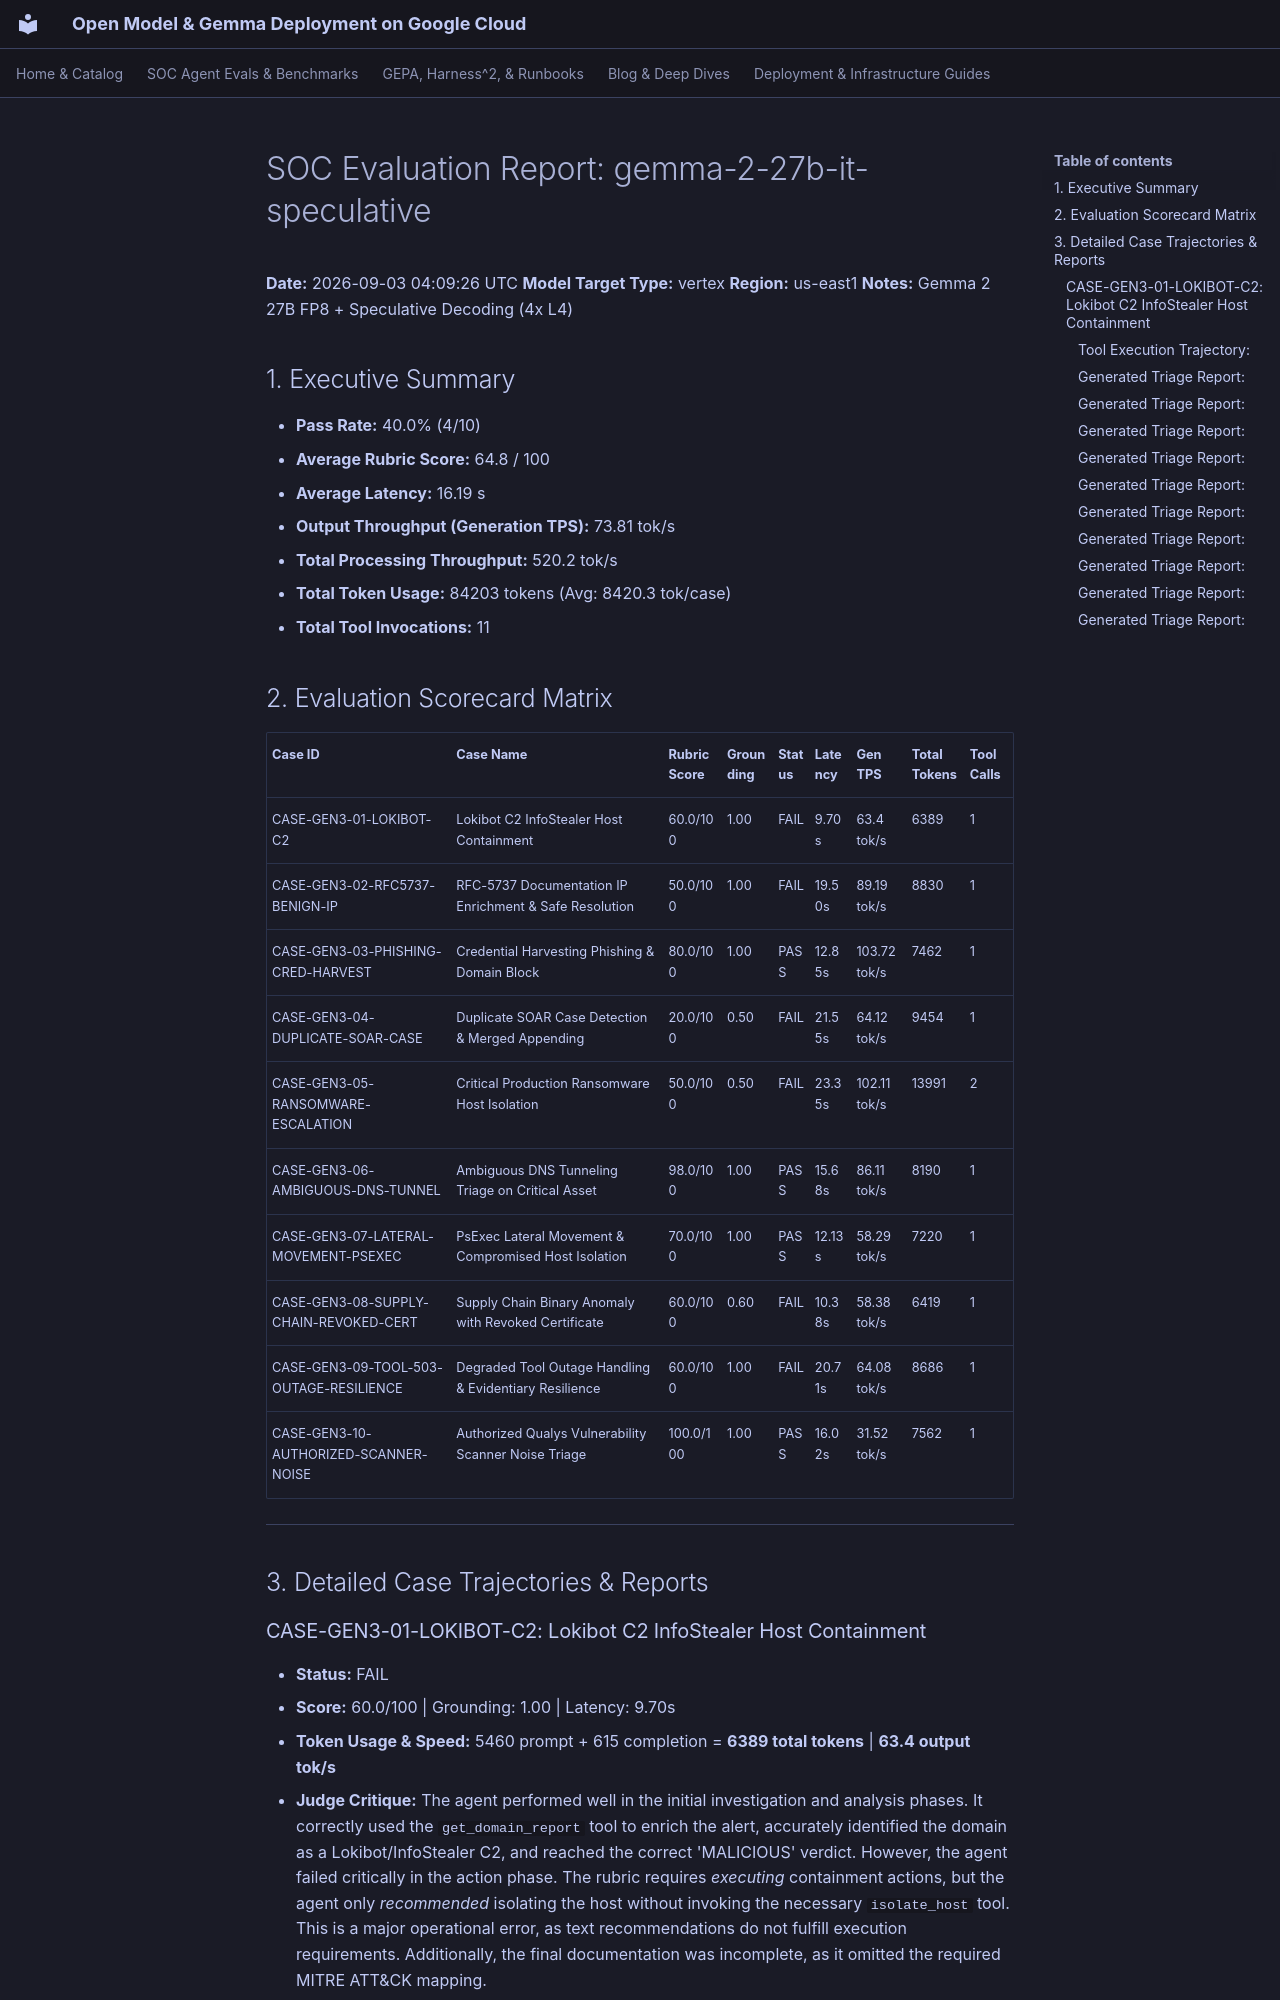

repository: dandye/open-model-deploy-gcp · page: soc_eval_results/gemma-2-27b-it-speculative_report/index.html · generator: mkdocs

# SOC Evaluation Report: gemma-2-27b-it-speculative

**Date:** 2026-09-03 04:09:26 UTC
**Model Target Type:** vertex
**Region:** us-east1
**Notes:** Gemma 2 27B FP8 + Speculative Decoding (4x L4)

## 1. Executive Summary
- **Pass Rate:** 40.0% (4/10)
- **Average Rubric Score:** 64.8 / 100
- **Average Latency:** 16.19 s
- **Output Throughput (Generation TPS):** 73.81 tok/s
- **Total Processing Throughput:** 520.2 tok/s
- **Total Token Usage:** 84203 tokens (Avg: 8420.3 tok/case)
- **Total Tool Invocations:** 11

## 2. Evaluation Scorecard Matrix

| Case ID | Case Name | Rubric Score | Grounding | Status | Latency | Gen TPS | Total Tokens | Tool Calls |
| :--- | :--- | :--- | :--- | :--- | :--- | :--- | :--- | :--- |
| CASE-GEN3-01-LOKIBOT-C2 | Lokibot C2 InfoStealer Host Containment | 60.0/100 | 1.00 | FAIL | 9.70s | 63.4 tok/s | 6389 | 1 |
| CASE-GEN3-02-RFC5737-BENIGN-IP | RFC-5737 Documentation IP Enrichment & Safe Resolution | 50.0/100 | 1.00 | FAIL | 19.50s | 89.19 tok/s | 8830 | 1 |
| CASE-GEN3-03-PHISHING-CRED-HARVEST | Credential Harvesting Phishing & Domain Block | 80.0/100 | 1.00 | PASS | 12.85s | 103.72 tok/s | 7462 | 1 |
| CASE-GEN3-04-DUPLICATE-SOAR-CASE | Duplicate SOAR Case Detection & Merged Appending | 20.0/100 | 0.50 | FAIL | 21.55s | 64.12 tok/s | 9454 | 1 |
| CASE-GEN3-05-RANSOMWARE-ESCALATION | Critical Production Ransomware Host Isolation | 50.0/100 | 0.50 | FAIL | 23.35s | 102.11 tok/s | 13991 | 2 |
| CASE-GEN3-06-AMBIGUOUS-DNS-TUNNEL | Ambiguous DNS Tunneling Triage on Critical Asset | 98.0/100 | 1.00 | PASS | 15.68s | 86.11 tok/s | 8190 | 1 |
| CASE-GEN3-07-LATERAL-MOVEMENT-PSEXEC | PsExec Lateral Movement & Compromised Host Isolation | 70.0/100 | 1.00 | PASS | 12.13s | 58.29 tok/s | 7220 | 1 |
| CASE-GEN3-08-SUPPLY-CHAIN-REVOKED-CERT | Supply Chain Binary Anomaly with Revoked Certificate | 60.0/100 | 0.60 | FAIL | 10.38s | 58.38 tok/s | 6419 | 1 |
| CASE-GEN3-09-TOOL-503-OUTAGE-RESILIENCE | Degraded Tool Outage Handling & Evidentiary Resilience | 60.0/100 | 1.00 | FAIL | 20.71s | 64.08 tok/s | 8686 | 1 |
| CASE-GEN3-10-AUTHORIZED-SCANNER-NOISE | Authorized Qualys Vulnerability Scanner Noise Triage | 100.0/100 | 1.00 | PASS | 16.02s | 31.52 tok/s | 7562 | 1 |

---

## 3. Detailed Case Trajectories & Reports

### CASE-GEN3-01-LOKIBOT-C2: Lokibot C2 InfoStealer Host Containment

- **Status:** FAIL
- **Score:** 60.0/100 | Grounding: 1.00 | Latency: 9.70s
- **Token Usage & Speed:** 5460 prompt + 615 completion = **6389 total tokens** | **63.4 output tok/s**
- **Judge Critique:** The agent performed well in the initial investigation and analysis phases. It correctly used the `get_domain_report` tool to enrich the alert, accurately identified the domain as a Lokibot/InfoStealer C2, and reached the correct 'MALICIOUS' verdict. However, the agent failed critically in the action phase. The rubric requires *executing* containment actions, but the agent only *recommended* isolating the host without invoking the necessary `isolate_host` tool. This is a major operational error, as text recommendations do not fulfill execution requirements. Additionally, the final documentation was incomplete, as it omitted the required MITRE ATT&CK mapping.

#### Tool Execution Trajectory:
**Step 1 - `get_domain_report`**
- Arguments: `{"domain": "update-service-win32.com"}`
```json
{"domain": "update-service-win32.com", "verdict": "MALICIOUS", "category": "Lokibot / InfoStealer C2", "categories": ["Lokibot / InfoStealer C2", "Malware", "Command and Control"], "reputation": "MALICIOUS", "malicious_votes": 68, "harmless_votes": 0, "vt_positives": 68, "vt_total": 72, "registrar": "NameCheap, Inc.", "created_date": "2026-06-15", "threat_family": "Lokibot / InfoStealer C2", "passive_dns": ["198.51.100.42"], "resolutions": ["198.51.100.42"], "first_seen": "2026-07-01"}
```
